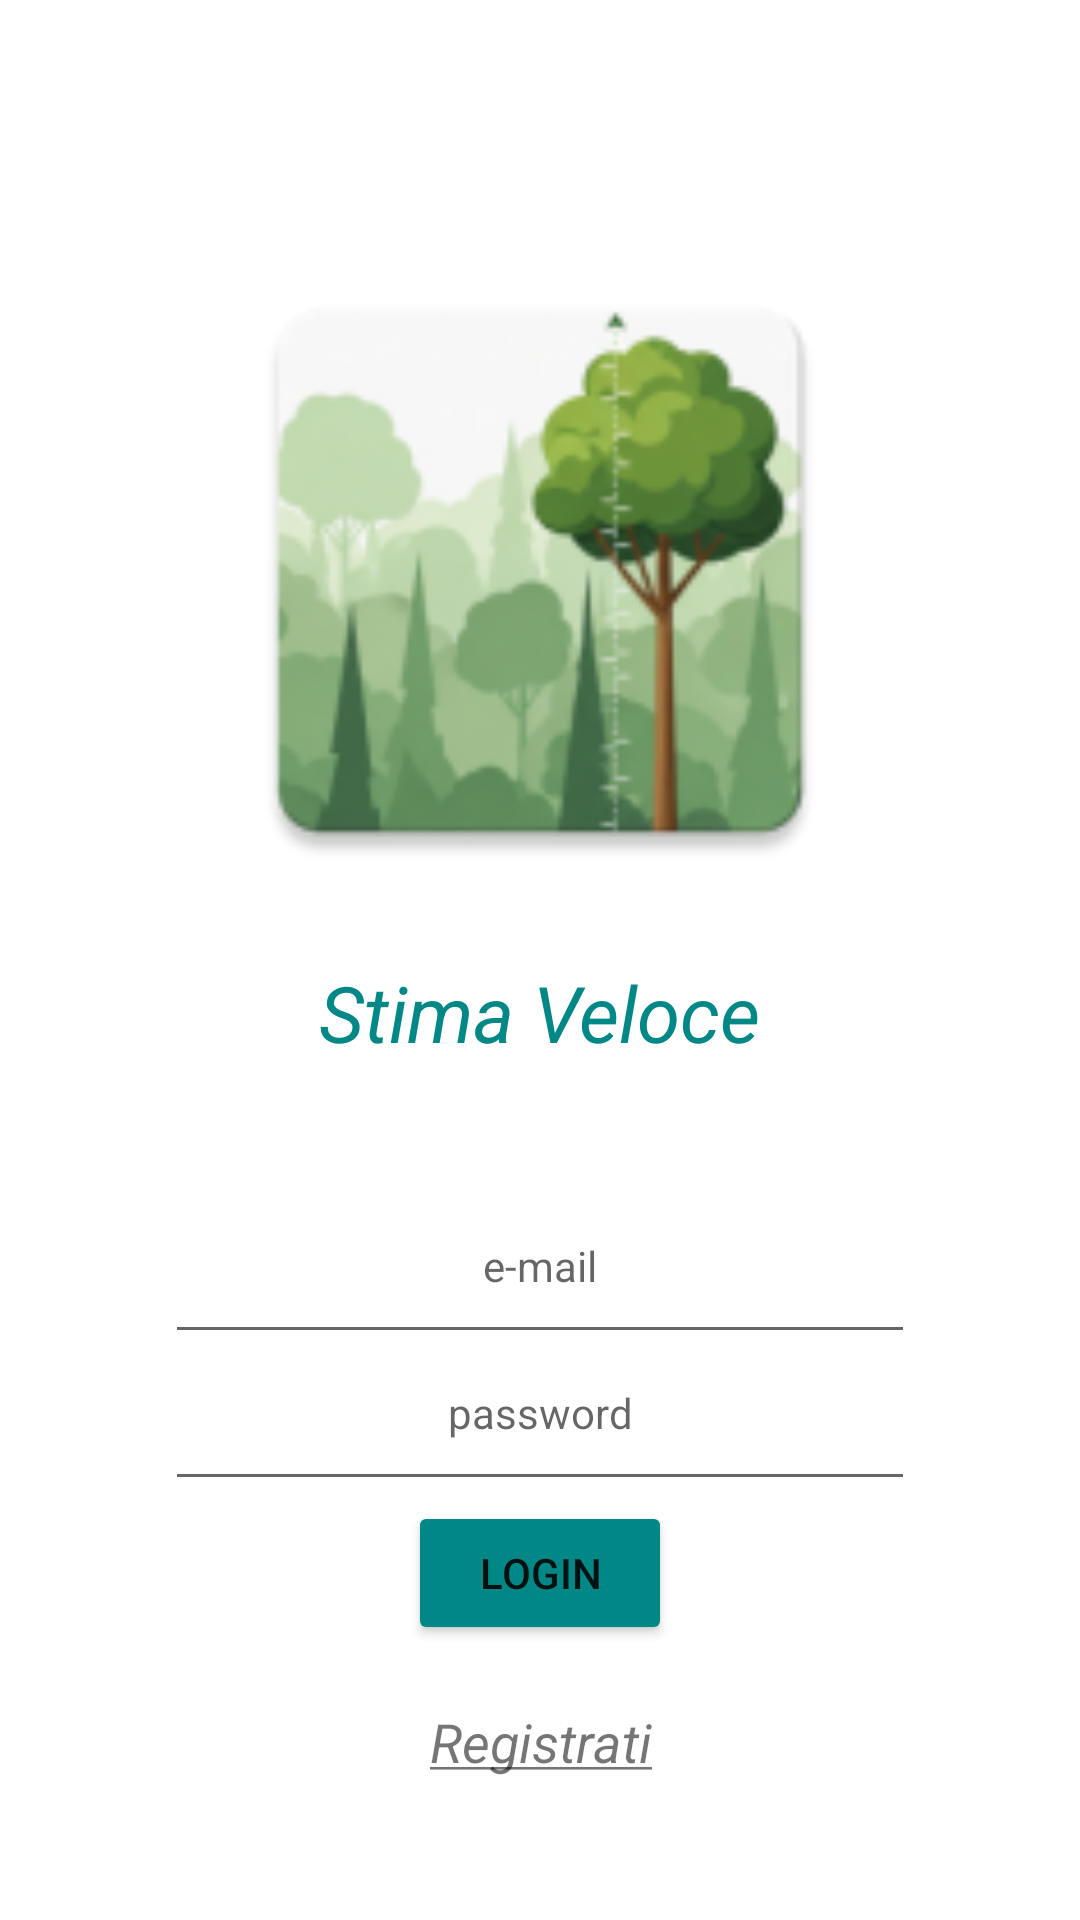

Write the Android layout XML for this screen, with the resource values it uses.
<!-- AndroidManifest.xml: application theme Theme.StimaVeloce -->
<!-- res/layout/activity_login.xml -->
<?xml version="1.0" encoding="utf-8"?>
<androidx.constraintlayout.widget.ConstraintLayout xmlns:android="http://schemas.android.com/apk/res/android"
    android:layout_width="match_parent"
    android:layout_height="match_parent"
    xmlns:app="http://schemas.android.com/apk/res-auto">
    <ImageView
        android:id="@+id/imgLogo"
        android:layout_width="220dp"
        android:layout_height="220dp"
        android:src="@mipmap/ic_launcher"
        app:layout_constraintTop_toTopOf="parent"
        android:layout_marginTop="80dp"
        app:layout_constraintStart_toStartOf="parent"
        app:layout_constraintEnd_toEndOf="parent"
        app:layout_constraintVertical_bias="0.45"/>
    <TextView
        android:id="@+id/tvTitoloSplash"
        android:layout_width="wrap_content"
        android:layout_height="wrap_content"
        android:text="Stima Veloce"
        android:textSize="26sp"
        android:textStyle="italic"
        android:textColor="@color/teal_700"
        android:layout_marginTop="20dp"
        app:layout_constraintTop_toBottomOf="@id/imgLogo"
        app:layout_constraintStart_toStartOf="parent"
        app:layout_constraintEnd_toEndOf="parent"/>
    <LinearLayout
        android:layout_width="250dp"
        android:layout_height="wrap_content"
        app:layout_constraintTop_toBottomOf="@+id/tvTitoloSplash"
        app:layout_constraintBottom_toBottomOf="parent"
        app:layout_constraintStart_toStartOf="parent"
        app:layout_constraintEnd_toEndOf="parent"
        android:orientation="vertical">
        <EditText
            android:layout_width="match_parent"
            android:layout_height="0dp"
            android:layout_weight="1"
            android:id="@+id/etEmail"
            android:hint="@string/etemail"
            android:textAlignment="center"
            android:textSize="14sp"
            android:paddingStart="20dp"
            android:paddingEnd="20dp"
            android:paddingBottom="20dp"/>
        <EditText
            android:layout_width="match_parent"
            android:layout_height="0dp"
            android:layout_weight="1"
            android:id="@+id/etPassword"
            android:hint="@string/etpsw"
            android:textAlignment="center"
            android:textSize="14sp"
            android:inputType="textPassword"
            android:paddingStart="20dp"
            android:paddingEnd="20dp"
            android:paddingBottom="20dp"
            />
        <Button
            android:layout_width="wrap_content"
            android:layout_height="0dp"
            android:layout_weight="1"
            android:id="@+id/btnLogin"
            android:backgroundTint="@color/teal_700"
            android:text="@string/buttonlogin"
            android:paddingStart="20dp"
            android:paddingEnd="20dp"
            android:layout_gravity="center"
            />
        <TextView
            android:layout_width="match_parent"
            android:layout_height="0dp"
            android:layout_weight="1"
            android:id="@+id/tvGoToRegister"
            android:text="@string/textregistrati"
            android:textAlignment="center"
            android:textStyle="italic"
            android:textSize="18sp"
            android:paddingStart="20dp"
            android:paddingEnd="20dp"
            android:paddingTop="20dp"/>

    </LinearLayout>

</androidx.constraintlayout.widget.ConstraintLayout>
<!-- resources referenced by this layout -->
<resources>
  <!-- mipmap ic_launcher: webp bitmap (mipmap-hdpi, 5018 bytes) -->
  <string name="buttonlogin">LOGIN</string>
  <string name="etemail">e-mail</string>
  <string name="etpsw">password</string>
  <string name="textregistrati"><u>Registrati</u></string>
  <style name="Theme.StimaVeloce" parent="Theme.MaterialComponents.DayNight.NoActionBar">
          
          <item name="colorPrimary">@color/purple_500</item>
          <item name="colorPrimaryVariant">@color/purple_700</item>
          <item name="colorOnPrimary">@color/white</item>
          
          <item name="colorSecondary">@color/teal_200</item>
          <item name="colorSecondaryVariant">@color/teal_700</item>
          <item name="colorOnSecondary">@color/black</item>
          
          <item name="android:statusBarColor">?attr/colorPrimaryVariant</item>
          
      </style>
  <!-- not gathered from this repository: default colours our renderer supplied (Android Studio template values) -->
  <color name="purple_500">#FF6200EE</color>
  <color name="purple_700">#FF3700B3</color>
  <color name="teal_200">#FF03DAC5</color>
  <color name="teal_700">#FF018786</color>
  <color name="black">#FF000000</color>
  <color name="white">#FFFFFFFF</color>
</resources>
